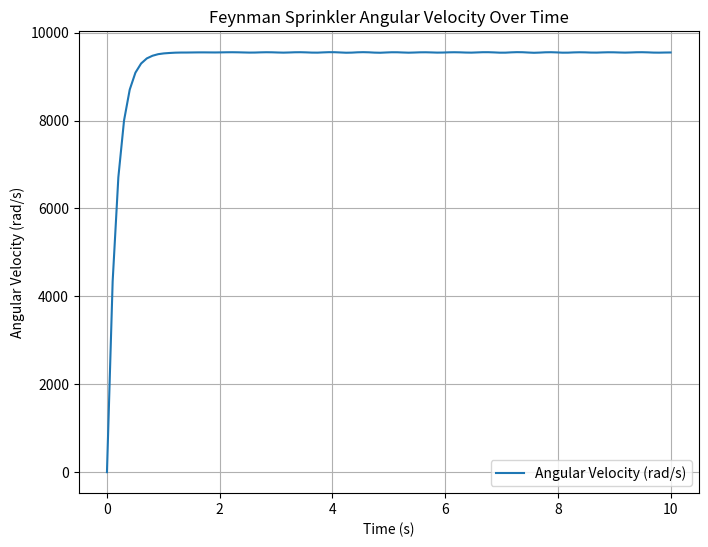

Recreate this plot in Python.
import numpy as np
import matplotlib.pyplot as plt
from scipy.integrate import solve_ivp

# Constants
fluid_density = 1000  # Density of water (kg/m^3)
nozzle_radius = 0.01  # Radius of the sprinkler nozzle (m)
nozzle_count = 3  # Number of nozzles
flow_rate = -0.01  # Flow rate into the sprinkler (negative for suction, m^3/s)
arm_length = 0.1  # Length of each sprinkler arm (m)
sprinkler_mass = 0.5  # Mass of the sprinkler (kg)
friction_coeff = 0.01  # Rotational friction coefficient (N·m·s)

# Torque calculation due to fluid flow
def calculate_torque(angular_velocity):
    flow_velocity = flow_rate / (np.pi * nozzle_radius**2)  # Fluid velocity (m/s)
    force_per_nozzle = fluid_density * flow_velocity**2 * np.pi * nozzle_radius**2
    torque_per_nozzle = arm_length * force_per_nozzle
    total_torque = nozzle_count * torque_per_nozzle
    # Apply frictional torque (opposite to angular velocity)
    friction_torque = -friction_coeff * angular_velocity
    return total_torque + friction_torque

# Equation of motion: d(angular_velocity)/dt = torque / moment_of_inertia
def equation_of_motion(t, y):
    angular_velocity = y[0]
    moment_of_inertia = (1/3) * sprinkler_mass * arm_length**2  # Approximation
    torque = calculate_torque(angular_velocity)
    angular_acceleration = torque / moment_of_inertia
    return [angular_acceleration]

# Solve the system over time
time_span = (0, 10)  # Simulate for 10 seconds
initial_conditions = [0]  # Start with no angular velocity
solution = solve_ivp(equation_of_motion, time_span, initial_conditions, t_eval=np.linspace(0, 10, 100))

# Plot the results
plt.figure(figsize=(8, 6))
plt.plot(solution.t, solution.y[0], label="Angular Velocity (rad/s)")
plt.xlabel("Time (s)")
plt.ylabel("Angular Velocity (rad/s)")
plt.title("Feynman Sprinkler Angular Velocity Over Time")
plt.legend()
plt.grid()
plt.show()
